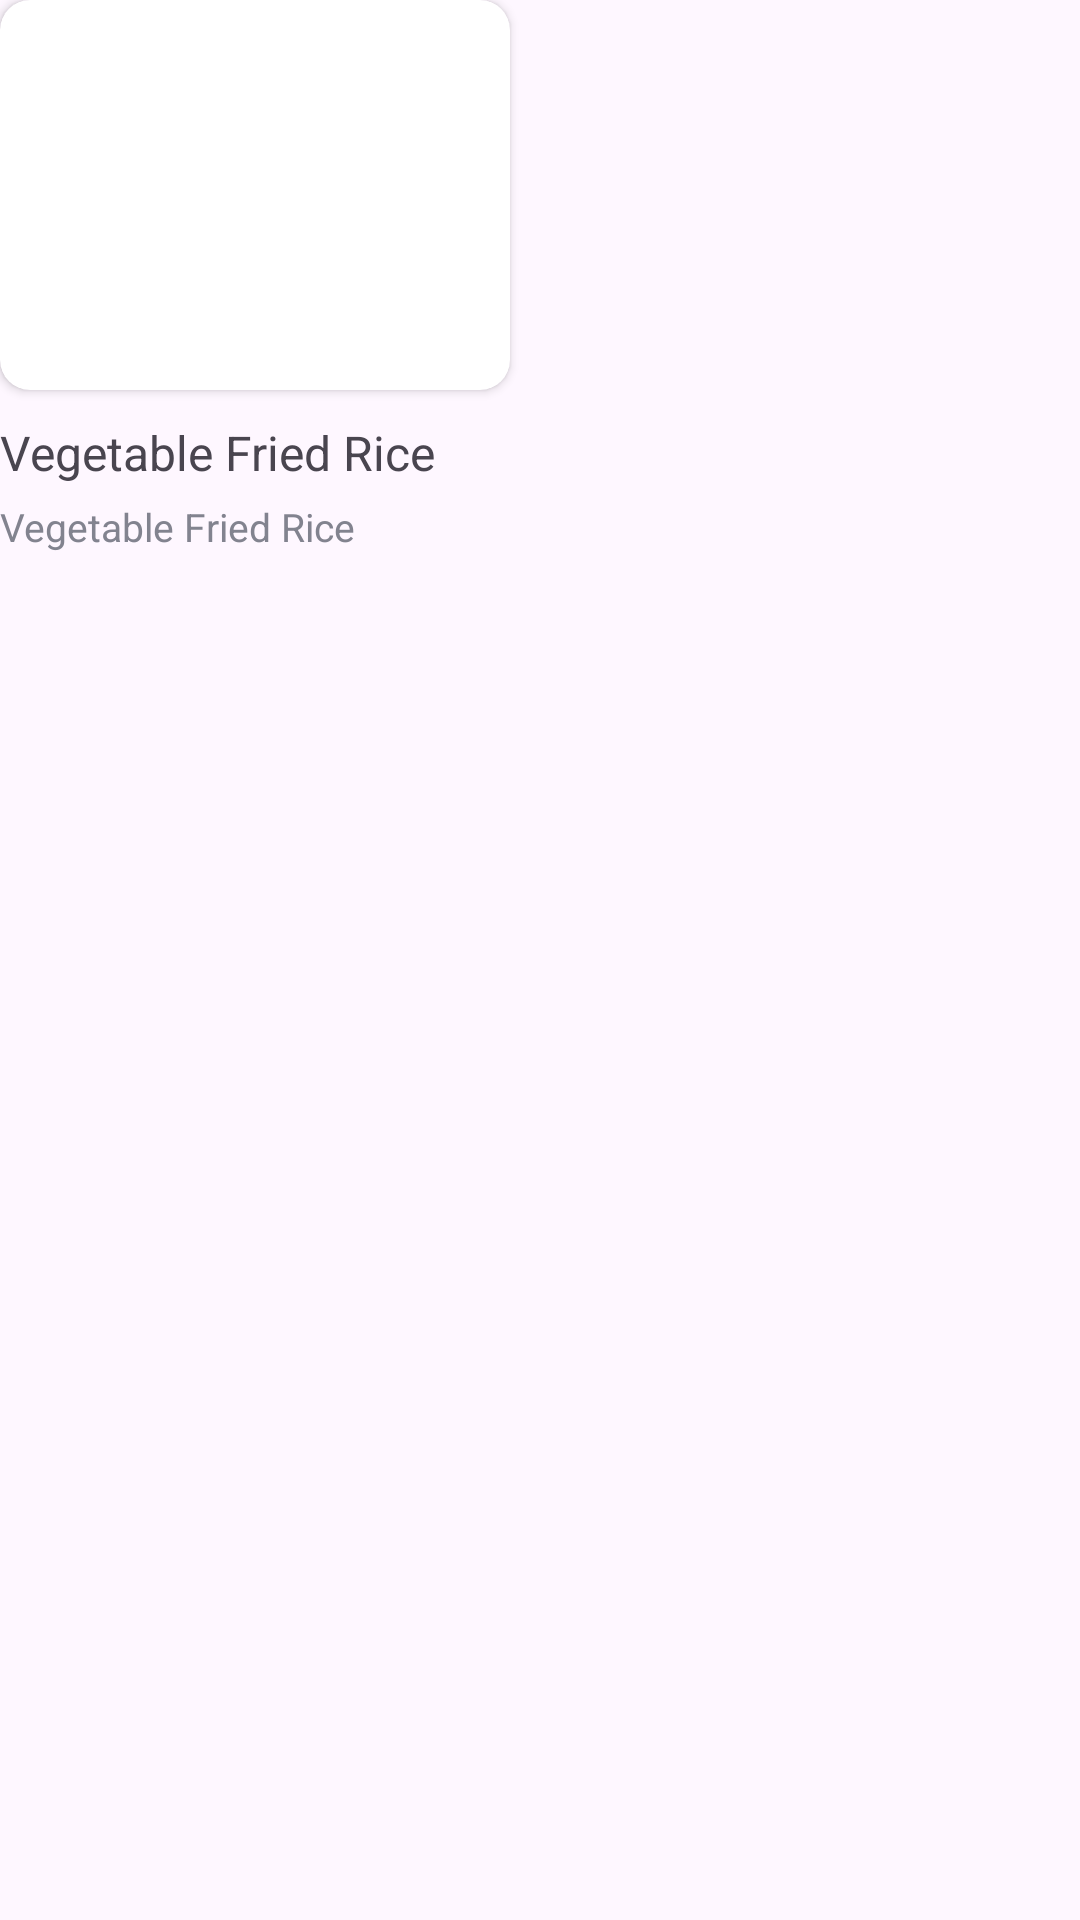

Here is an Android app screen rendered from its layout file. Give the layout XML and the strings, colors and styles it references.
<!-- AndroidManifest.xml: application theme Theme.ScaiDemo -->
<!-- res/layout/rv_catering_item_design.xml -->
<?xml version="1.0" encoding="utf-8"?>
<androidx.constraintlayout.widget.ConstraintLayout xmlns:android="http://schemas.android.com/apk/res/android"
    xmlns:app="http://schemas.android.com/apk/res-auto"
    android:layout_width="wrap_content"
    android:layout_height="wrap_content"
    android:layout_marginTop="10dp"
    android:layout_marginEnd="5dp">

    <androidx.cardview.widget.CardView
        android:id="@+id/cvFoodItem"
        android:layout_width="wrap_content"
        android:layout_height="wrap_content"
        app:cardCornerRadius="10dp"
        app:layout_constraintStart_toStartOf="parent"
        app:layout_constraintTop_toTopOf="parent">

        <ImageView
            android:id="@+id/ivFoodItem"
            android:layout_width="170dp"
            android:layout_height="130dp"
            android:scaleType="centerCrop"
            android:src="@drawable/foods_image" />
    </androidx.cardview.widget.CardView>

    <TextView
        android:id="@+id/tvFoodName"
        android:layout_width="wrap_content"
        android:layout_height="wrap_content"
        android:layout_marginTop="10dp"
        android:text="Vegetable Fried Rice"
        android:textSize="16sp"
        app:layout_constraintStart_toStartOf="parent"
        app:layout_constraintTop_toBottomOf="@id/cvFoodItem" />

    <TextView
        android:id="@+id/tvFoodIngredients"
        android:layout_width="wrap_content"
        android:layout_height="wrap_content"
        android:layout_marginTop="5dp"
        android:text="Vegetable Fried Rice"
        android:textColor="#82838F"
        android:textSize="13sp"
        app:layout_constraintStart_toStartOf="parent"
        app:layout_constraintTop_toBottomOf="@id/tvFoodName" />


</androidx.constraintlayout.widget.ConstraintLayout>
<!-- resources referenced by this layout -->
<resources>
  <style name="Theme.ScaiDemo" parent="Base.Theme.ScaiDemo" />
  <style name="Base.Theme.ScaiDemo" parent="Theme.Material3.DayNight.NoActionBar">
          
          
      </style>
</resources>
